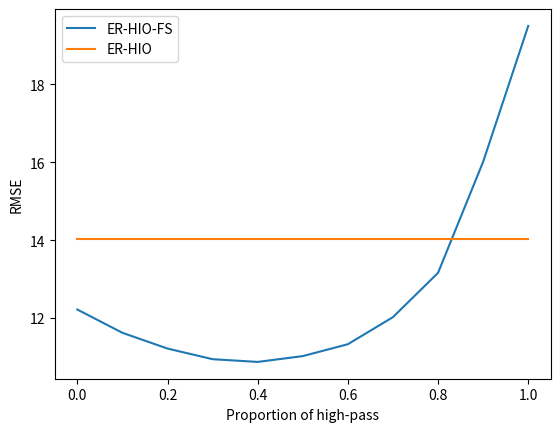

Recreate this plot in Python.
import numpy as np
import matplotlib.pyplot as plt
from numpy.core.function_base import linspace

data = np.array([12.2181224613069,
                 11.620578540312538,
                 11.216215649663475,
                 10.942967383495667,
                 10.873013545170759,
                 11.022383198109509,
                 11.327591919030365,
                 12.02290240925748,
                 13.160756261366355,
                 16.011480146772143,
                 19.499825990340643])
d=np.array([14.0177,14.0177])

plt.plot(linspace(0,1,11),data,label="ER-HIO-FS")
plt.plot(linspace(0,1,2),d,label="ER-HIO")
plt.xlabel("Proportion of high-pass")  # X轴标签
plt.ylabel("RMSE")  # Y轴标签
plt.legend()
plt.show()

'''
11.57146671161051,
11.419583655682926,
11.708595535401379,
11.930548596235166,
11.065022843617864,
10.68742789974766,
11.283545939378474,
12.679756545127402,
14.614576227789538,
16.87979476062694,
19.014680912651702])
'''